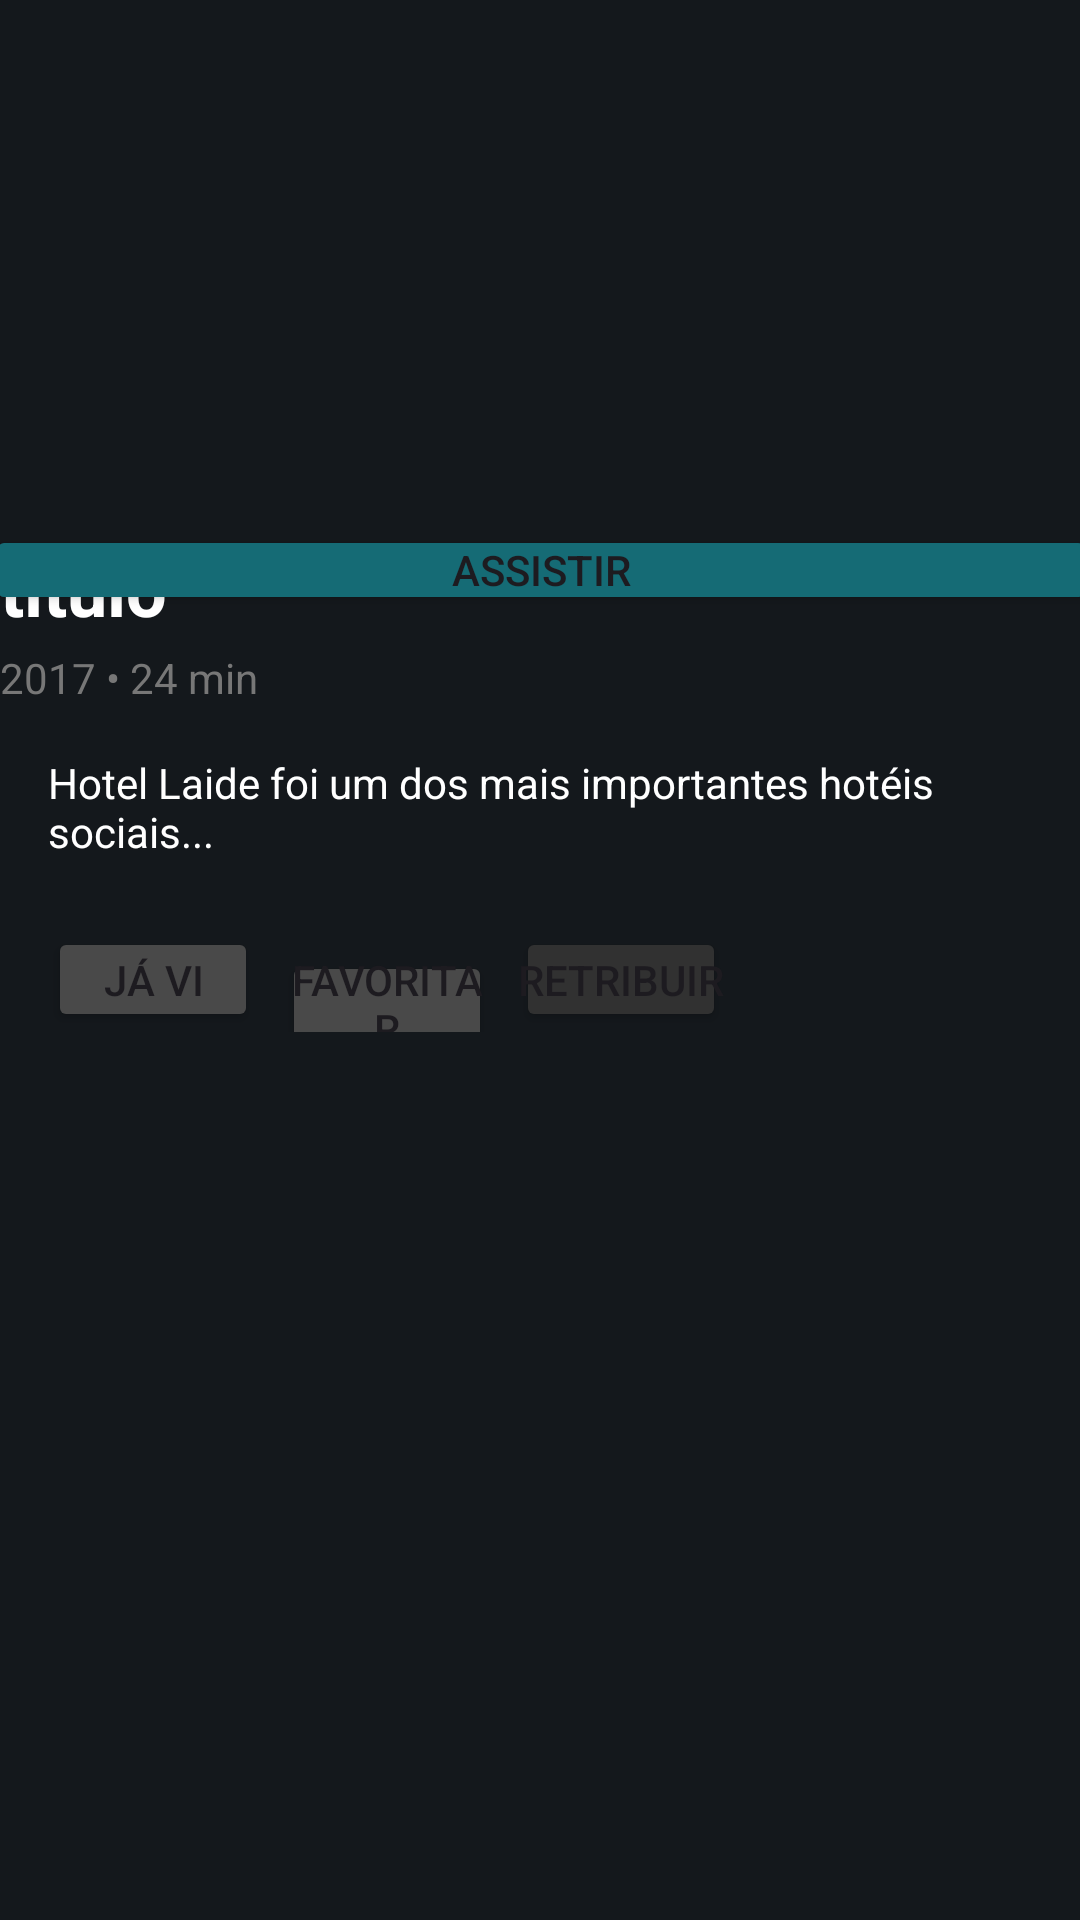

Reconstruct the res/layout file that produces this screen, plus the resources it refers to.
<!-- AndroidManifest.xml: application theme Theme.LibreflixApp -->
<!-- res/layout/activity_filme.xml -->
<androidx.constraintlayout.widget.ConstraintLayout
    xmlns:android="http://schemas.android.com/apk/res/android"
    xmlns:app="http://schemas.android.com/apk/res-auto"
    xmlns:tools="http://schemas.android.com/tools"
    android:layout_width="match_parent"
    android:layout_height="match_parent"
    android:background="@color/Libreflix_Background">

    
    <VideoView
        android:id="@+id/videoView5"
        android:layout_width="match_parent"
        android:layout_height="wrap_content"
        android:layout_marginTop="16dp"
        android:visibility="gone"
        app:layout_constraintTop_toTopOf="parent"
        app:layout_constraintStart_toStartOf="parent"
        app:layout_constraintEnd_toEndOf="parent" />

    
    <ImageView
        android:id="@+id/imageView3"
        android:layout_width="416dp"
        android:layout_height="175dp"
        android:contentDescription="Filme Imagem"
        android:scaleType="centerCrop"
        app:layout_constraintEnd_toEndOf="parent"
        app:layout_constraintHorizontal_bias="1.0"
        app:layout_constraintStart_toStartOf="parent"
        app:layout_constraintTop_toBottomOf="@id/videoView5" /> 

    
    <TextView
        android:id="@+id/text_title"
        android:layout_width="wrap_content"
        android:layout_height="wrap_content"
        android:layout_marginTop="5dp"
        android:contentDescription="Filme Titulo"
        android:text="titulo"
        android:textColor="#FFFFFF"
        android:textSize="24sp"
        android:textStyle="bold"
        app:layout_constraintStart_toStartOf="parent"
        app:layout_constraintTop_toBottomOf="@id/imageView3" />

    
    <TextView
        android:id="@+id/text_year_duration"
        android:layout_width="wrap_content"
        android:layout_height="wrap_content"
        android:layout_marginTop="4dp"
        android:text="2017 • 24 min"
        android:textColor="#777"
        android:textSize="14sp"
        app:layout_constraintStart_toStartOf="parent"
        app:layout_constraintTop_toBottomOf="@id/text_title" />

    
    <TextView
        android:id="@+id/text_description"
        android:layout_width="0dp"
        android:layout_height="wrap_content"
        android:padding="16dp"
        android:text="Hotel Laide foi um dos mais importantes hotéis sociais..."
        android:textColor="#FFFFFF"
        android:textSize="14sp"
        app:layout_constraintEnd_toEndOf="parent"
        app:layout_constraintStart_toStartOf="parent"
        app:layout_constraintTop_toBottomOf="@id/text_year_duration" />

    
    <LinearLayout
        android:id="@+id/action_buttons"
        android:layout_width="0dp"
        android:layout_height="wrap_content"
        android:layout_marginTop="-10dp"
        android:orientation="horizontal"
        android:padding="16dp"
        app:layout_constraintEnd_toEndOf="parent"
        app:layout_constraintStart_toStartOf="parent"
        app:layout_constraintTop_toBottomOf="@id/text_description">

        <Button
            android:id="@+id/button_watch"
            android:layout_width="70dp"
            android:layout_height="35dp"
            android:backgroundTint="#494949"
            android:padding="0dp"
            android:text="já vi" />

        <Button
            android:id="@+id/button_favorite"
            android:layout_width="70dp"
            android:layout_height="35dp"
            android:layout_marginStart="8dp"
            android:backgroundTint="#494949"
            android:padding="0dp"
            android:text="Favoritar"
            app:cornerRadius="10dp" />

        <Button
            android:id="@+id/button_rate"
            android:layout_width="70dp"
            android:layout_height="35dp"
            android:layout_marginStart="8dp"
            android:backgroundTint="#313131"
            android:padding="0dp"
            android:text="Retribuir"
            app:cornerRadius="10dp" />
    </LinearLayout>

    <androidx.recyclerview.widget.RecyclerView
        android:id="@+id/recycler_episodes"
        android:layout_width="406dp"
        android:layout_height="300dp"
        app:layout_constraintBottom_toBottomOf="parent"
        app:layout_constraintEnd_toEndOf="parent"
        app:layout_constraintStart_toStartOf="parent"
        app:layout_constraintTop_toBottomOf="@id/action_buttons"
        app:layout_constraintVertical_bias="1.0" />

    <Button
        android:id="@+id/button9"
        android:layout_width="370dp"
        android:layout_height="30dp"
        android:layout_marginTop="175dp"
        android:backgroundTint="#156B75"
        android:padding="0dp"
        android:text="Assistir"
        app:circularflow_defaultRadius="5dp"
        app:circularflow_radiusInDP="5dp"
        app:cornerRadius="5dp"
        app:layout_constraintEnd_toEndOf="parent"
        app:layout_constraintStart_toStartOf="parent"
        app:layout_constraintTop_toTopOf="@id/imageView3" />

    <LinearLayout
        android:id="@+id/TagsLayout"
        android:layout_width="409dp"
        android:layout_height="54dp"
        android:layout_marginTop="68dp"
        android:orientation="horizontal"
        app:layout_constraintBottom_toTopOf="@+id/recycler_episodes"
        app:layout_constraintEnd_toEndOf="parent"
        app:layout_constraintStart_toStartOf="parent"
        app:layout_constraintTop_toTopOf="@+id/action_buttons">

        <TextView
            android:id="@+id/tags"
            android:layout_width="50dp"
            android:layout_height="wrap_content"
            android:layout_marginTop="15dp"
            android:text="Tags :"
            android:textColor="#FFFFFF" />
    </LinearLayout>

</androidx.constraintlayout.widget.ConstraintLayout>
<!-- resources referenced by this layout -->
<resources>
  <color name="Libreflix_Background">#14181c</color>
  <style name="Theme.LibreflixApp" parent="Base.Theme.LibreflixApp" />
  <style name="Base.Theme.LibreflixApp" parent="Theme.Material3.DayNight.NoActionBar">
          
          
      </style>
</resources>
